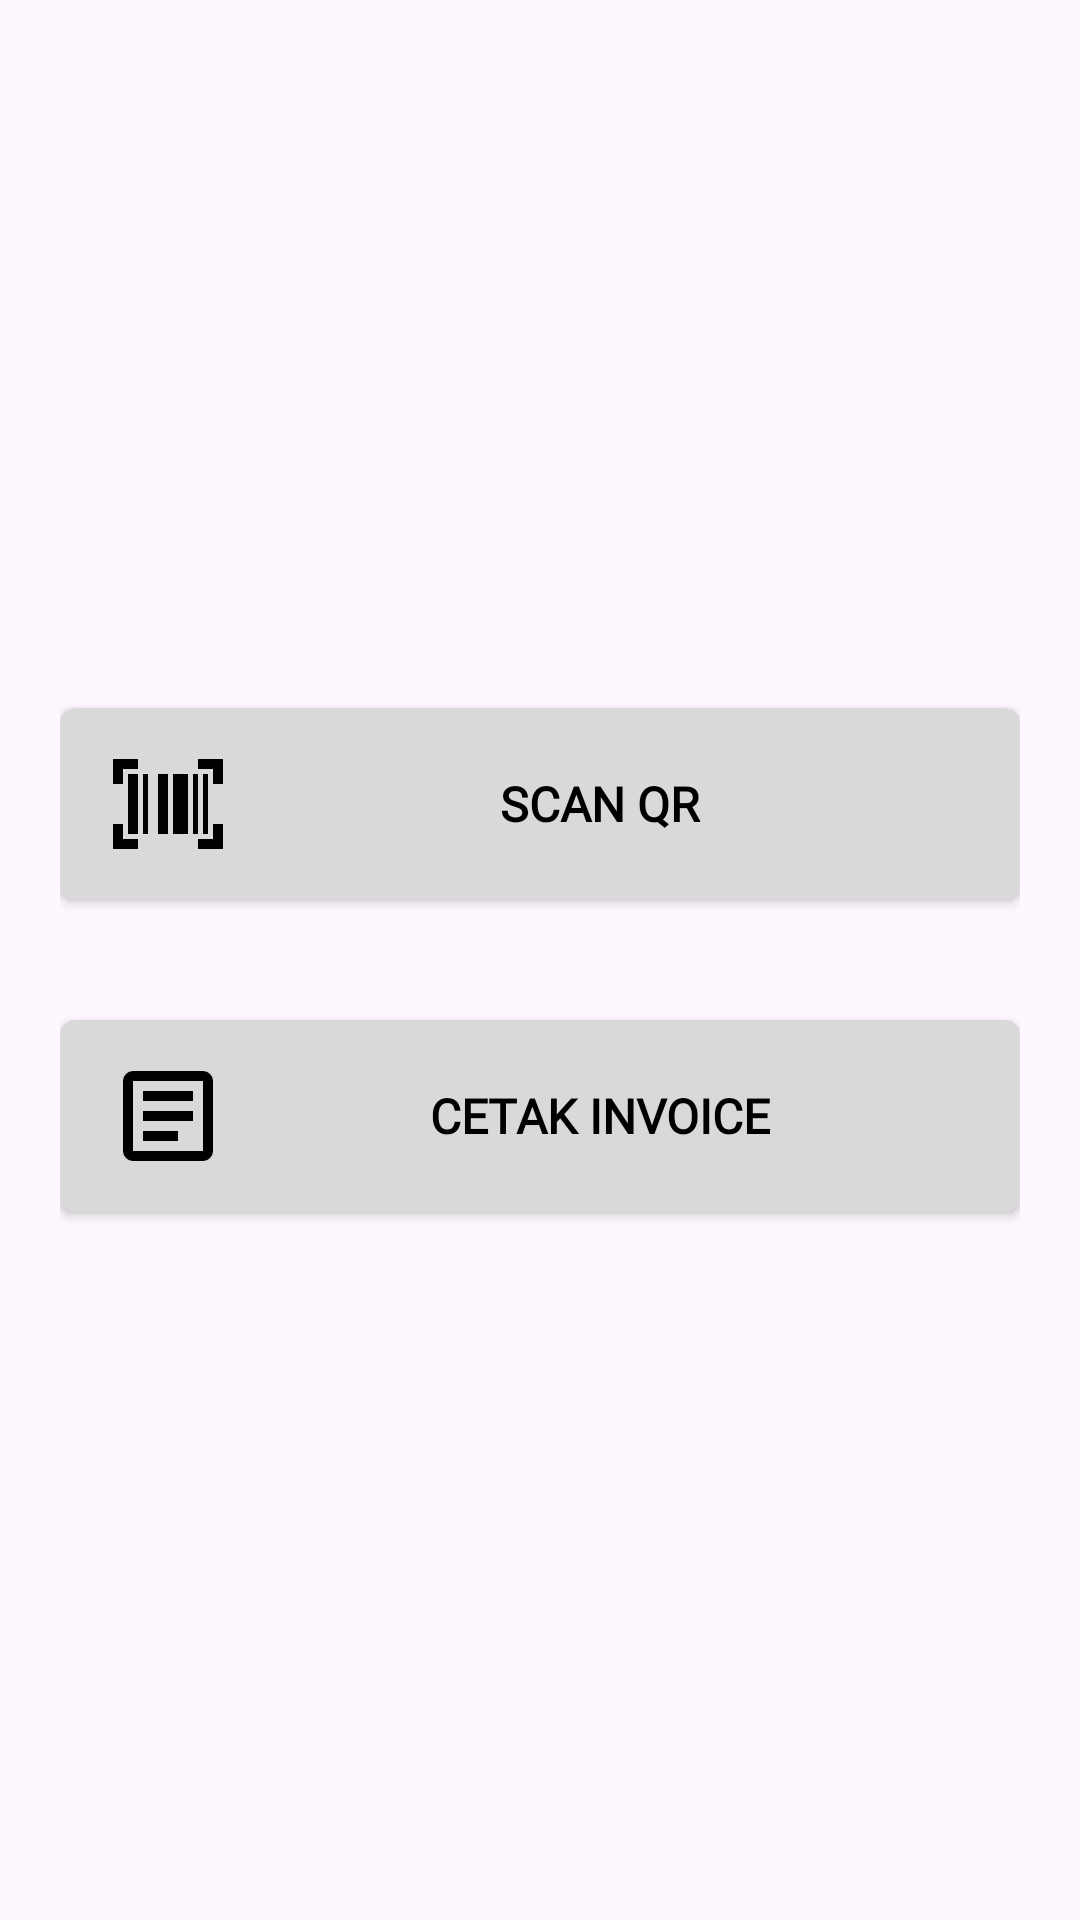

Here is an Android app screen rendered from its layout file. Give the layout XML and the strings, colors and styles it references.
<!-- AndroidManifest.xml: application theme Theme.ValidasiAksesoris -->
<!-- res/layout/activity_main.xml -->
<?xml version="1.0" encoding="utf-8"?>
<LinearLayout xmlns:android="http://schemas.android.com/apk/res/android"
    xmlns:tools="http://schemas.android.com/tools"
    android:id="@+id/main"
    android:layout_width="match_parent"
    android:layout_height="match_parent"
    android:orientation="vertical"
    android:gravity="center"
    android:padding="20dp"
    tools:context=".ui.MainActivity">

    <androidx.appcompat.widget.AppCompatButton
        android:id="@+id/btn_scan"
        android:layout_width="match_parent"
        android:layout_height="wrap_content"
        android:background="@drawable/edit_text"
        android:fontFamily="@font/opensans"
        android:textColor="@color/black"
        android:text="Scan QR"
        android:textSize="16sp"
        android:textFontWeight="600"
        android:drawableStart="@drawable/ic_qr" />

    <View
        android:layout_width="match_parent"
        android:layout_height="40dp"/>

    <androidx.appcompat.widget.AppCompatButton
        android:id="@+id/btn_invoice"
        android:layout_width="match_parent"
        android:layout_height="wrap_content"
        android:background="@drawable/edit_text"
        android:fontFamily="@font/opensans"
        android:textColor="@color/black"
        android:text="Cetak Invoice"
        android:textSize="16sp"
        android:textFontWeight="600"
        android:drawableStart="@drawable/ic_invoice"/>

</LinearLayout>
<!-- resources referenced by this layout -->
<resources>
  <color name="black">#FF000000</color>
  <!-- drawable edit_text (drawable) -->
  <?xml version="1.0" encoding="utf-8"?>
  <shape xmlns:android="http://schemas.android.com/apk/res/android">
      <solid android:color="@color/gray"/>
      <corners android:radius="5dp"/>
      <padding
          android:left="16dp"
          android:right="16dp"
          android:top="12dp"
          android:bottom="12dp"/>
  </shape>
  <!-- drawable ic_invoice (drawable) -->
  <vector xmlns:android="http://schemas.android.com/apk/res/android" android:autoMirrored="true" android:height="40dp" android:tint="#000000" android:viewportHeight="960" android:viewportWidth="960" android:width="40dp">
        
      <path android:fillColor="@android:color/white" android:pathData="M280,680L560,680L560,600L280,600L280,680ZM280,520L680,520L680,440L280,440L280,520ZM280,360L680,360L680,280L280,280L280,360ZM200,840Q167,840 143.5,816.5Q120,793 120,760L120,200Q120,167 143.5,143.5Q167,120 200,120L760,120Q793,120 816.5,143.5Q840,167 840,200L840,760Q840,793 816.5,816.5Q793,840 760,840L200,840ZM200,760L760,760Q760,760 760,760Q760,760 760,760L760,200Q760,200 760,200Q760,200 760,200L200,200Q200,200 200,200Q200,200 200,200L200,760Q200,760 200,760Q200,760 200,760ZM200,200L200,200Q200,200 200,200Q200,200 200,200L200,760Q200,760 200,760Q200,760 200,760L200,760Q200,760 200,760Q200,760 200,760L200,200Q200,200 200,200Q200,200 200,200Z"/>
      
  </vector>
  <!-- drawable ic_qr (drawable) -->
  <vector xmlns:android="http://schemas.android.com/apk/res/android" android:height="40dp" android:tint="#000000" android:viewportHeight="960" android:viewportWidth="960" android:width="40dp">
        
      <path android:fillColor="@android:color/white" android:pathData="M40,840L40,640L120,640L120,760L240,760L240,840L40,840ZM720,840L720,760L840,760L840,640L920,640L920,840L720,840ZM160,720L160,240L240,240L240,720L160,720ZM280,720L280,240L320,240L320,720L280,720ZM400,720L400,240L480,240L480,720L400,720ZM520,720L520,240L640,240L640,720L520,720ZM680,720L680,240L720,240L720,720L680,720ZM760,720L760,240L800,240L800,720L760,720ZM40,320L40,120L240,120L240,200L120,200L120,320L40,320ZM840,320L840,200L720,200L720,120L920,120L920,320L840,320Z"/>
      
  </vector>
  <style name="Theme.ValidasiAksesoris" parent="Base.Theme.ValidasiAksesoris" />
  <color name="gray">#D9D9D9</color>
  <style name="Base.Theme.ValidasiAksesoris" parent="Theme.Material3.DayNight.NoActionBar">
          
          
      </style>
</resources>
